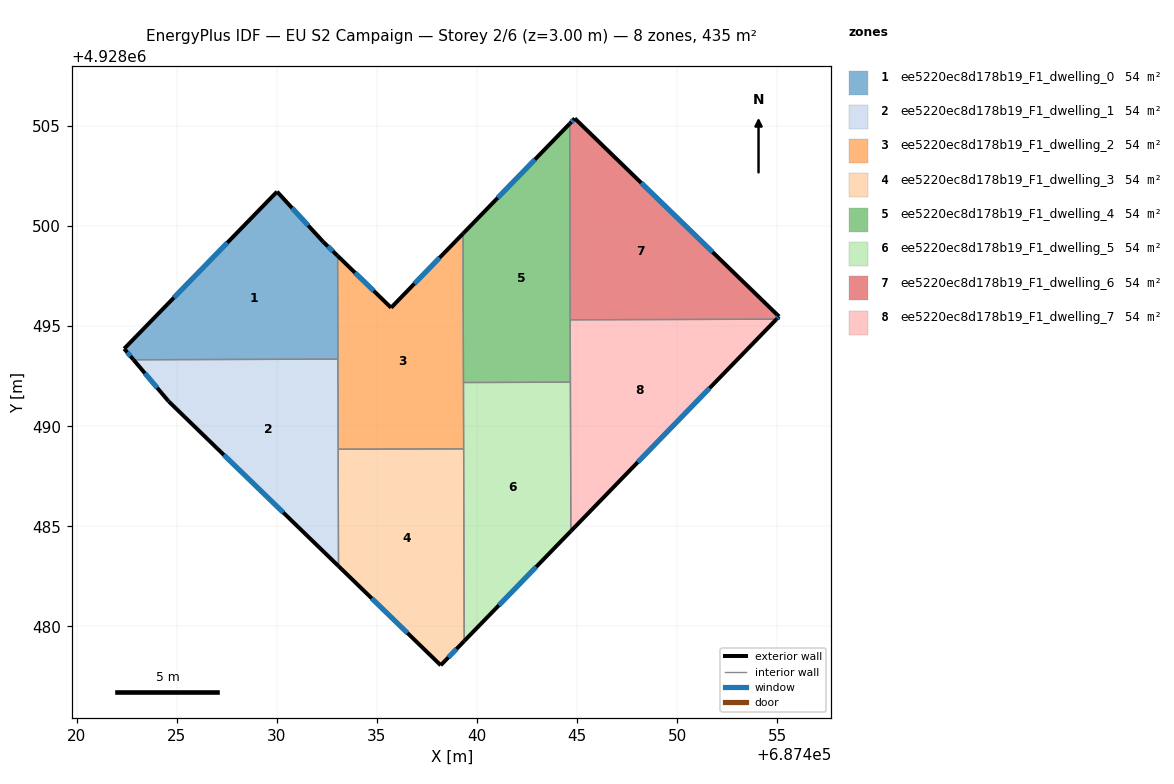
=== STOREY PLAN SPEC (per zone: floor XY polygon, exterior-wall plan segments, windows/doors) ===
zone 1: ee5220ec8d178b19_F1_dwelling_0  (54.4 m²)
  floor: (687432.32, 4928499.21) (687433.03, 4928498.52) (687433.05, 4928493.35) (687422.83, 4928493.32) (687422.37, 4928493.87) (687430.01, 4928501.72)
  exterior wall: (687433.03, 4928498.52) – (687432.32, 4928499.21)  [1.0 m]
    window: (687432.80, 4928498.74) – (687432.55, 4928498.99)  [0.4 m²]
  exterior wall: (687422.37, 4928493.87) – (687422.83, 4928493.32)  [0.7 m]
    window: (687422.52, 4928493.69) – (687422.68, 4928493.50)  [0.3 m²]
  exterior wall: (687430.01, 4928501.72) – (687422.37, 4928493.87)  [11.0 m]
    window: (687427.52, 4928499.17) – (687424.85, 4928496.43)  [4.0 m²]
  exterior wall: (687432.32, 4928499.21) – (687430.01, 4928501.72)  [3.4 m]
    window: (687431.56, 4928500.03) – (687430.76, 4928500.91)  [1.3 m²]
  interior walls: 2
zone 2: ee5220ec8d178b19_F1_dwelling_1  (54.4 m²)
  floor: (687433.05, 4928493.35) (687433.08, 4928483.01) (687424.59, 4928491.24) (687422.83, 4928493.32)
  exterior wall: (687424.59, 4928491.24) – (687433.08, 4928483.01)  [11.8 m]
    window: (687427.35, 4928488.56) – (687430.32, 4928485.69)  [4.3 m²]
  exterior wall: (687422.83, 4928493.32) – (687424.59, 4928491.24)  [2.7 m]
    window: (687423.40, 4928492.65) – (687424.02, 4928491.92)  [1.0 m²]
  interior walls: 3
zone 3: ee5220ec8d178b19_F1_dwelling_2  (54.4 m²)
  floor: (687439.30, 4928499.63) (687439.33, 4928488.87) (687433.06, 4928488.85) (687433.03, 4928498.52) (687435.71, 4928495.92)
  exterior wall: (687439.30, 4928499.63) – (687435.71, 4928495.92)  [5.2 m]
    window: (687438.13, 4928498.42) – (687436.88, 4928497.13)  [1.9 m²]
  exterior wall: (687435.71, 4928495.92) – (687433.03, 4928498.52)  [3.7 m]
    window: (687434.84, 4928496.77) – (687433.90, 4928497.67)  [1.4 m²]
  interior walls: 5
zone 4: ee5220ec8d178b19_F1_dwelling_3  (54.4 m²)
  floor: (687439.33, 4928488.87) (687439.36, 4928479.26) (687438.19, 4928478.05) (687433.08, 4928483.01) (687433.06, 4928488.85)
  exterior wall: (687438.19, 4928478.05) – (687439.36, 4928479.26)  [1.7 m]
    window: (687438.57, 4928478.45) – (687438.98, 4928478.87)  [0.6 m²]
  exterior wall: (687433.08, 4928483.01) – (687438.19, 4928478.05)  [7.1 m]
    window: (687434.74, 4928481.40) – (687436.52, 4928479.66)  [2.6 m²]
  interior walls: 3
zone 5: ee5220ec8d178b19_F1_dwelling_4  (54.4 m²)
  floor: (687444.63, 4928505.12) (687444.67, 4928492.20) (687439.32, 4928492.18) (687439.30, 4928499.63)
  exterior wall: (687444.63, 4928505.12) – (687439.30, 4928499.63)  [7.7 m]
    window: (687442.90, 4928503.33) – (687441.03, 4928501.41)  [2.8 m²]
  interior walls: 4
zone 6: ee5220ec8d178b19_F1_dwelling_5  (54.4 m²)
  floor: (687444.67, 4928492.20) (687444.69, 4928484.76) (687439.36, 4928479.26) (687439.32, 4928492.18)
  exterior wall: (687439.36, 4928479.26) – (687444.69, 4928484.76)  [7.7 m]
    window: (687441.09, 4928481.05) – (687442.96, 4928482.97)  [2.8 m²]
  interior walls: 4
zone 7: ee5220ec8d178b19_F1_dwelling_6  (54.4 m²)
  floor: (687455.10, 4928495.48) (687454.97, 4928495.35) (687444.66, 4928495.32) (687444.63, 4928505.12) (687444.89, 4928505.38)
  exterior wall: (687444.89, 4928505.38) – (687444.63, 4928505.12)  [0.4 m]
    window: (687444.80, 4928505.30) – (687444.71, 4928505.20)  [0.1 m²]
  exterior wall: (687455.10, 4928495.48) – (687444.89, 4928505.38)  [14.2 m]
    window: (687451.78, 4928498.70) – (687448.21, 4928502.16)  [5.2 m²]
  exterior wall: (687454.97, 4928495.35) – (687455.10, 4928495.48)  [0.2 m]
    window: (687455.01, 4928495.39) – (687455.05, 4928495.44)  [0.1 m²]
  interior walls: 2
zone 8: ee5220ec8d178b19_F1_dwelling_7  (54.4 m²)
  floor: (687454.97, 4928495.35) (687444.69, 4928484.76) (687444.66, 4928495.32)
  exterior wall: (687444.69, 4928484.76) – (687454.97, 4928495.35)  [14.8 m]
    window: (687448.03, 4928488.20) – (687451.62, 4928491.90)  [5.4 m²]
  interior walls: 3

=== DERIVED (storey summary) ===
Building: EU S2 Campaign
Storey: 2 of 6  (floor level z = 3.00 m)
Storey gross floor area: 435.5 m²
Zones on this storey: 8
  - ee5220ec8d178b19_F1_dwelling_0: floor 54.4 m²; exterior wall 16.1 m (48.3 m²); 4 window(s) 5.9 m²; WWR 12.2%
  - ee5220ec8d178b19_F1_dwelling_1: floor 54.4 m²; exterior wall 14.5 m (43.6 m²); 2 window(s) 5.3 m²; WWR 12.2%
  - ee5220ec8d178b19_F1_dwelling_2: floor 54.4 m²; exterior wall 8.9 m (26.7 m²); 2 window(s) 3.3 m²; WWR 12.2%
  - ee5220ec8d178b19_F1_dwelling_3: floor 54.4 m²; exterior wall 8.8 m (26.4 m²); 2 window(s) 3.2 m²; WWR 12.2%
  - ee5220ec8d178b19_F1_dwelling_4: floor 54.4 m²; exterior wall 7.7 m (23.0 m²); 1 window(s) 2.8 m²; WWR 12.2%
  - ee5220ec8d178b19_F1_dwelling_5: floor 54.4 m²; exterior wall 7.7 m (23.0 m²); 1 window(s) 2.8 m²; WWR 12.2%
  - ee5220ec8d178b19_F1_dwelling_6: floor 54.4 m²; exterior wall 14.8 m (44.3 m²); 3 window(s) 5.4 m²; WWR 12.2%
  - ee5220ec8d178b19_F1_dwelling_7: floor 54.4 m²; exterior wall 14.8 m (44.3 m²); 1 window(s) 5.4 m²; WWR 12.2%
Zone adjacency (shared interzone walls):
  - ee5220ec8d178b19_F1_dwelling_0 ↔ ee5220ec8d178b19_F1_dwelling_1
  - ee5220ec8d178b19_F1_dwelling_0 ↔ ee5220ec8d178b19_F1_dwelling_2
  - ee5220ec8d178b19_F1_dwelling_1 ↔ ee5220ec8d178b19_F1_dwelling_2
  - ee5220ec8d178b19_F1_dwelling_1 ↔ ee5220ec8d178b19_F1_dwelling_3
  - ee5220ec8d178b19_F1_dwelling_2 ↔ ee5220ec8d178b19_F1_dwelling_3
  - ee5220ec8d178b19_F1_dwelling_2 ↔ ee5220ec8d178b19_F1_dwelling_4
  - ee5220ec8d178b19_F1_dwelling_2 ↔ ee5220ec8d178b19_F1_dwelling_5
  - ee5220ec8d178b19_F1_dwelling_3 ↔ ee5220ec8d178b19_F1_dwelling_5
  - ee5220ec8d178b19_F1_dwelling_4 ↔ ee5220ec8d178b19_F1_dwelling_5
  - ee5220ec8d178b19_F1_dwelling_4 ↔ ee5220ec8d178b19_F1_dwelling_6
  - ee5220ec8d178b19_F1_dwelling_4 ↔ ee5220ec8d178b19_F1_dwelling_7
  - ee5220ec8d178b19_F1_dwelling_5 ↔ ee5220ec8d178b19_F1_dwelling_7
  - ee5220ec8d178b19_F1_dwelling_6 ↔ ee5220ec8d178b19_F1_dwelling_7